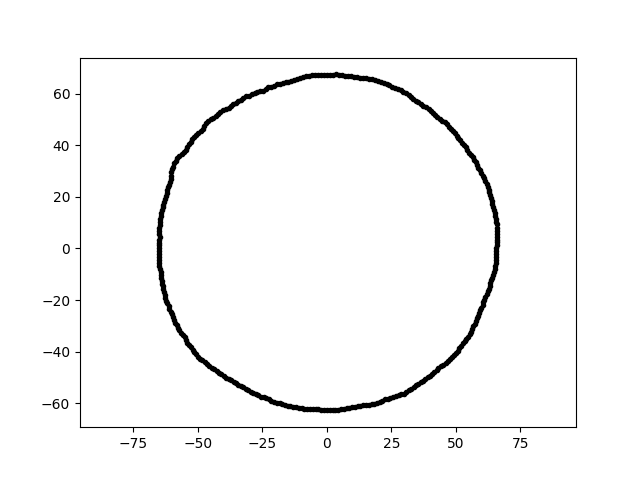

The file beside this chart, header and first rows:
4.117790423173912556e-15, 6.724862100714881308e+01, 1.000000000000000000e+01
-1.152596966996043613e-14, -6.274445648593138003e+01, 1.000000000000000000e+01
5.457425923631811671e+00, -6.237866374555744642e+01, 1.000000000000000000e+01
-6.007088383038011159e+01, 3.060764408520204682e+01, 1.000000000000000000e+01
-8.209945594044880224e+00, 6.686464107272523449e+01, 1.000000000000000000e+01
-5.888965116949633938e+01, -2.872240200463906135e+01, 1.000000000000000000e+01
-1.089681916736722123e+01, -6.179893243555151372e+01, 1.000000000000000000e+01
5.395320581088624579e+01, -3.503762153093757092e+01, 1.000000000000000000e+01
-4.363439866604471717e+01, -4.679216381020909665e+01, 1.000000000000000000e+01
-6.482633211258257688e+01, 4.533098734624126713e+00, 1.000000000000000000e+01
2.350539783256690995e+01, -5.817790115970625919e+01, 1.000000000000000000e+01
6.480500488165007766e+01, 1.496141425290984017e+01, 1.000000000000000000e+01
6.599190536454129585e+01, 4.614603556220215452e+00, 1.000000000000000000e+01
-4.600054008341385270e+01, 4.932953982968923157e+01, 1.000000000000000000e+01
3.347911944976443976e+01, 5.798753587965939005e+01, 1.000000000000000000e+01
6.599754761822021010e+01, 2.304685147396512424e+00, 1.000000000000000000e+01
-6.434425845117593212e+01, -1.019112936288680693e+01, 1.000000000000000000e+01
6.599217931782109758e+01, 9.274595965156468225e+00, 1.000000000000000000e+01
-3.042426866565193322e+01, -5.488683359204411971e+01, 1.000000000000000000e+01
2.045355021114844618e+01, -5.940142301030601146e+01, 1.000000000000000000e+01
9.370352793127752378e+00, 6.667352455227950259e+01, 1.000000000000000000e+01
4.687350542830766642e+01, -4.371025095205245492e+01, 1.000000000000000000e+01
-1.413172718563470731e+01, -6.121123536654218356e+01, 1.000000000000000000e+01
6.411639314520648725e+01, -1.130545001721118226e+01, 1.000000000000000000e+01
6.394855188845284033e+01, 1.833695217997155424e+01, 1.000000000000000000e+01
-3.623629547421413122e+01, 5.579900181917528101e+01, 1.000000000000000000e+01
-4.684306918865538449e+01, 4.850741813584165385e+01, 1.000000000000000000e+01
-6.491167974827953913e+01, 3.401876985139288045e+00, 1.000000000000000000e+01
-5.719478503380048551e+01, 3.573926825666421081e+01, 1.000000000000000000e+01
6.540327449835551477e+01, -2.283932672762566174e+00, 1.000000000000000000e+01
-2.374613221472490210e+01, 6.186078936135304218e+01, 1.000000000000000000e+01
2.566357275177576724e+01, -5.764132815025466527e+01, 1.000000000000000000e+01
-4.353141473610985024e+00, -6.225282338236160484e+01, 1.000000000000000000e+01
-2.743475939303876032e+01, -5.624959257635099874e+01, 1.000000000000000000e+01
-6.395921890708642366e+01, -1.243241274336646285e+01, 1.000000000000000000e+01
3.255709982086358423e+01, 5.873456284997661925e+01, 1.000000000000000000e+01
3.355926815192176349e+01, -5.370605559286806852e+01, 1.000000000000000000e+01
6.086959391509245165e+01, 2.710088927408108361e+01, 1.000000000000000000e+01
-2.450989280099505763e+01, -5.774168894131076257e+01, 1.000000000000000000e+01
-2.270154719075692995e+01, 6.237198829328818306e+01, 1.000000000000000000e+01
-7.627990700893443332e+00, -6.212499881744509622e+01, 1.000000000000000000e+01
-5.407127518377141229e+01, -3.647153562798435189e+01, 1.000000000000000000e+01
6.560034338973765955e+01, -1.145058253181243213e+00, 1.000000000000000000e+01
-3.806506970552863578e+01, 5.436255342645035427e+01, 1.000000000000000000e+01
-2.047139546198781801e+01, 6.300447679636412346e+01, 1.000000000000000000e+01
-5.346228183354823216e+01, -3.743469274974250283e+01, 1.000000000000000000e+01
-1.267067607334674761e+01, 6.518497747819493782e+01, 1.000000000000000000e+01
1.946166058706250723e+01, -5.989683239489479405e+01, 1.000000000000000000e+01
-2.849084628918674511e+01, -5.591643423789032141e+01, 1.000000000000000000e+01
4.323114027810622417e+01, -4.635972213292885158e+01, 1.000000000000000000e+01
6.467387948034451028e+01, -9.089321005609514614e+00, 1.000000000000000000e+01
2.881820461246323717e+01, -5.655891112221735995e+01, 1.000000000000000000e+01
-6.054555091315150150e+01, -2.446199042655093336e+01, 1.000000000000000000e+01
-4.907752657594793533e+01, -4.266244297729492985e+01, 1.000000000000000000e+01
-6.516454098274931539e+01, 1.137451293871380331e+00, 1.000000000000000000e+01
-2.353558565716588724e+00, 6.739709920403583965e+01, 1.000000000000000000e+01
-5.517351376517516570e+01, -3.447623778900535285e+01, 1.000000000000000000e+01
-1.304423375900127269e+01, -6.136829489767256973e+01, 1.000000000000000000e+01
-9.818446879669544103e+00, -6.199123385826996468e+01, 1.000000000000000000e+01
-2.052635344367468306e+01, -5.961285895013860880e+01, 1.000000000000000000e+01
-6.517050831799799937e+01, -2.275804298632831291e+00, 1.000000000000000000e+01
... 299 more rows
